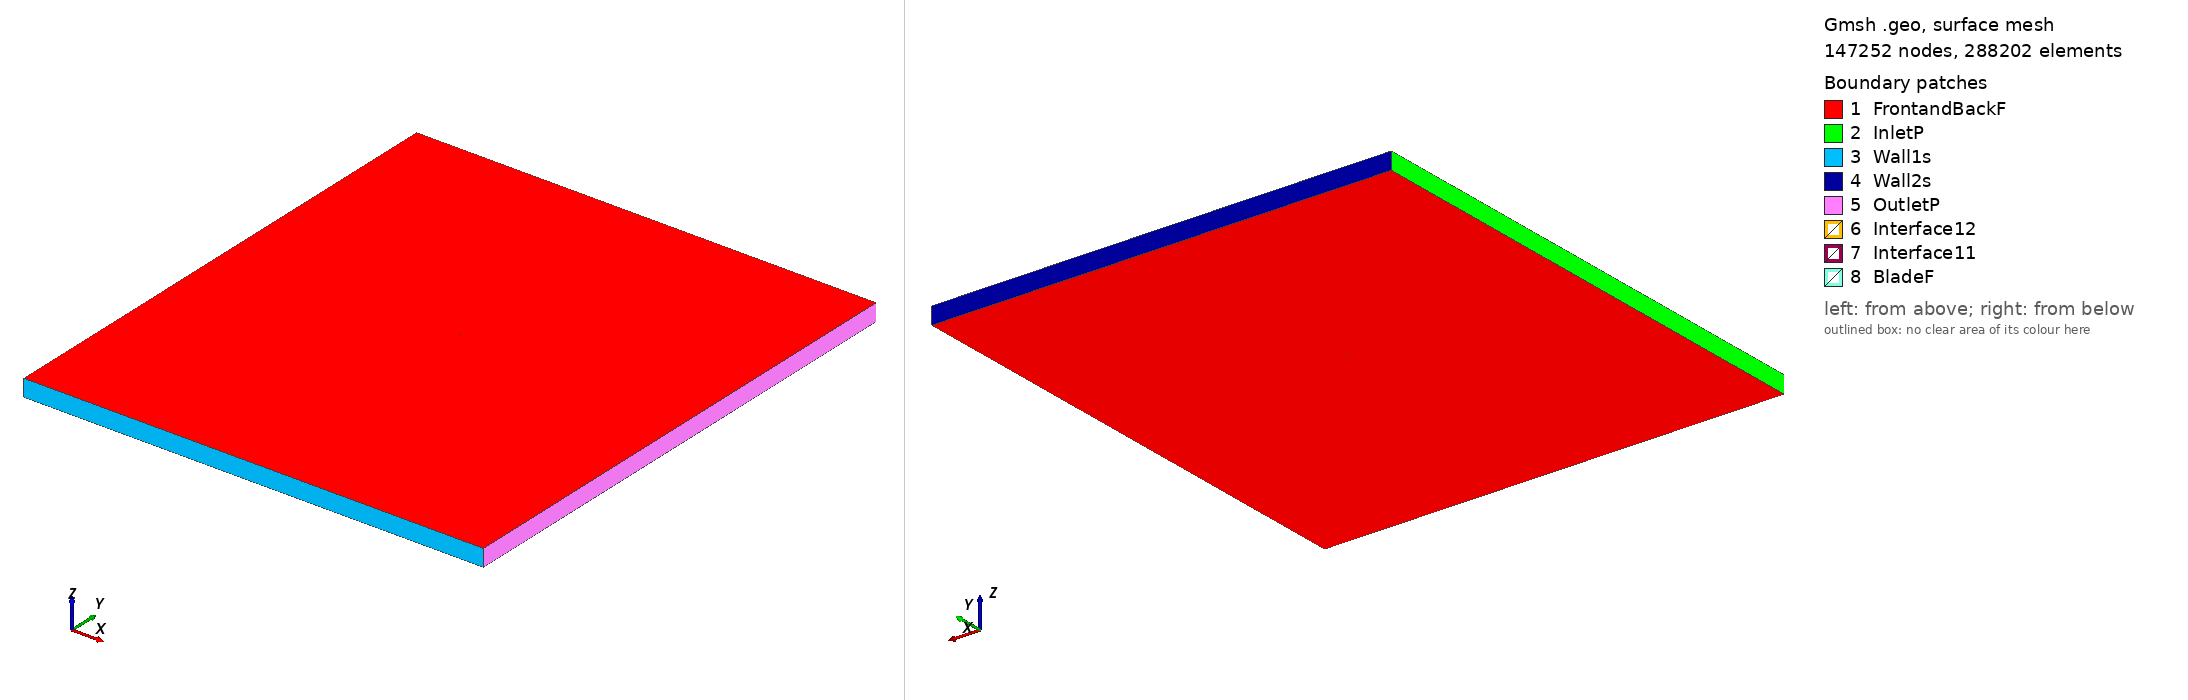

Gmsh geometry script, surface-meshed: 147252 nodes, 288202 surface elements. Boundary patches (legend numbers): 1 FrontandBackF, 2 InletP, 3 Wall1s, 4 Wall2s, 5 OutletP, 6 Interface12, 7 Interface11, 8 BladeF. Left view from above one corner, right view from below the opposite corner. Legend entries are the model's physical surfaces. The drawing asked Gmsh for element sizes between 1% and 20% of the model's largest extent; the script's own settings can give other sizes.

=== hq2090sm_tsr_3.2479_aoa_2.8553.geo (drawn) ===
SetFactory("OpenCASCADE");

Point(1) = {0.074992, 0.736411, 0, 1.0};
Point(2) = {0.070514, 0.737340, 0, 1.0};
Point(3) = {0.062502, 0.738937, 0, 1.0};
Point(4) = {0.054487, 0.740502, 0, 1.0};
Point(5) = {0.038450, 0.743454, 0, 1.0};
Point(6) = {0.022392, 0.746003, 0, 1.0};
Point(7) = {0.006304, 0.747939, 0, 1.0};
Point(8) = {-0.009816, 0.749244, 0, 1.0};
Point(9) = {-0.017886, 0.749679, 0, 1.0};
Point(10) = {-0.025966, 0.749936, 0, 1.0};
Point(11) = {-0.034055, 0.750000, 0, 1.0};
Point(12) = {-0.042154, 0.749870, 0, 1.0};
Point(13) = {-0.050268, 0.749433, 0, 1.0};
Point(14) = {-0.058404, 0.748560, 0, 1.0};
Point(15) = {-0.066578, 0.746929, 0, 1.0};
Point(16) = {-0.070690, 0.745596, 0, 1.0};
Point(17) = {-0.072763, 0.744599, 0, 1.0};
Point(18) = {-0.074023, 0.743674, 0, 1.0};
Point(19) = {-0.074907, 0.742181, 0, 1.0};
Point(20) = {-0.074141, 0.741317, 0, 1.0};
Point(21) = {-0.072959, 0.740676, 0, 1.0};
Point(22) = {-0.070969, 0.740010, 0, 1.0};
Point(23) = {-0.066966, 0.739147, 0, 1.0};
Point(24) = {-0.058929, 0.738034, 0, 1.0};
Point(25) = {-0.050877, 0.737228, 0, 1.0};
Point(26) = {-0.042817, 0.736567, 0, 1.0};
Point(27) = {-0.034752, 0.736019, 0, 1.0};
Point(28) = {-0.026683, 0.735552, 0, 1.0};
Point(29) = {-0.018609, 0.735197, 0, 1.0};
Point(30) = {-0.010528, 0.734956, 0, 1.0};
Point(31) = {0.005649, 0.734797, 0, 1.0};
Point(32) = {0.021841, 0.734944, 0, 1.0};
Point(33) = {0.038044, 0.735317, 0, 1.0};
Point(34) = {0.054236, 0.735465, 0, 1.0};
Point(35) = {0.062323, 0.735353, 0, 1.0};
Point(36) = {0.070403, 0.735112, 0, 1.0};
Point(37) = {0.074917, 0.734908, 0, 1.0};
Point(38) = {-0.074992, -0.736411, 0, 1.0};
Point(39) = {-0.070514, -0.737340, 0, 1.0};
Point(40) = {-0.062502, -0.738937, 0, 1.0};
Point(41) = {-0.054487, -0.740502, 0, 1.0};
Point(42) = {-0.038450, -0.743454, 0, 1.0};
Point(43) = {-0.022392, -0.746003, 0, 1.0};
Point(44) = {-0.006304, -0.747939, 0, 1.0};
Point(45) = {0.009816, -0.749244, 0, 1.0};
Point(46) = {0.017886, -0.749679, 0, 1.0};
Point(47) = {0.025966, -0.749936, 0, 1.0};
Point(48) = {0.034055, -0.750000, 0, 1.0};
Point(49) = {0.042154, -0.749870, 0, 1.0};
Point(50) = {0.050268, -0.749433, 0, 1.0};
Point(51) = {0.058404, -0.748560, 0, 1.0};
Point(52) = {0.066578, -0.746929, 0, 1.0};
Point(53) = {0.070690, -0.745596, 0, 1.0};
Point(54) = {0.072763, -0.744599, 0, 1.0};
Point(55) = {0.074023, -0.743674, 0, 1.0};
Point(56) = {0.074907, -0.742181, 0, 1.0};
Point(57) = {0.074141, -0.741317, 0, 1.0};
Point(58) = {0.072959, -0.740676, 0, 1.0};
Point(59) = {0.070969, -0.740010, 0, 1.0};
Point(60) = {0.066966, -0.739147, 0, 1.0};
Point(61) = {0.058929, -0.738034, 0, 1.0};
Point(62) = {0.050877, -0.737228, 0, 1.0};
Point(63) = {0.042817, -0.736567, 0, 1.0};
Point(64) = {0.034752, -0.736019, 0, 1.0};
Point(65) = {0.026683, -0.735552, 0, 1.0};
Point(66) = {0.018609, -0.735197, 0, 1.0};
Point(67) = {0.010528, -0.734956, 0, 1.0};
Point(68) = {-0.005649, -0.734797, 0, 1.0};
Point(69) = {-0.021841, -0.734944, 0, 1.0};
Point(70) = {-0.038044, -0.735317, 0, 1.0};
Point(71) = {-0.054236, -0.735465, 0, 1.0};
Point(72) = {-0.062323, -0.735353, 0, 1.0};
Point(73) = {-0.070403, -0.735112, 0, 1.0};
Point(74) = {-0.074917, -0.734908, 0, 1.0};

// Lines: first blade (splines 1-4)
Spline(1) = {1:11};
Spline(2) = {11:27};
Spline(3) = {27:37};
Spline(4) = {37,1};

// Lines: second blade (splines 5-8)
Spline(5) = {38:48};
Spline(6) = {48:64};
Spline(7) = {64:74};
Spline(8) = {74,38};

// Outer domain (points 20001-4 and lines)
Point(75) = {-13.50000000, -15.00000000, 0, 1.0};
Point(76) = {-13.50000000, 15.00000000, 0, 1.0};
Point(77) = {13.50000000, 15.00000000, 0, 1.0};
Point(78) = {13.50000000, -15.00000000, 0, 1.0};
Line(11) = {75, 76};
Line(12) = {76, 77};
Line(13) = {77, 78};
Line(14) = {75, 78};

// Interface (between moving and stationary domain) (circles)
Circle(9) = {0, 0, 0, 0.80000000, 0, 2*Pi};
Circle(10) = {0, 0, 0, 0.80000000, 0, 2*Pi};

// Loops collect Lines/Splines/etc (blade1, blade2, domain, first circle)
Line Loop(1) = {1:4};
Line Loop(2) = {5:8};
Line Loop(3) = {11,12,13,-14};
Line Loop(4) = {9};

// BooleanDifference cuts out the circle/interface from the domain
Plane Surface(1) = {3};
Plane Surface(2) = {4};
BooleanDifference{ Surface{1}; Delete;}{ Surface{2}; Delete;}

// This one cuts out the blades from the inner circle/interface
Line Loop(6) = {10};
Plane Surface(5) = {6};
Plane Surface(6) = {1};
Plane Surface(7) = {2};
BooleanDifference{ Surface{5}; Delete;}{ Surface{6,7}; Delete;}

// extrude to 3rd dimension
Extrude {0, 0, 1} {Surface{1}; Surface{5}; Layers{1}; Recombine;}

// Physical Surfaces are the named boundaries (patches)
Physical Surface("Interface11") = {12};
Physical Surface("Interface12") = {10};

// sides of domain
Physical Surface("InletP") = {6};
Physical Surface("OutletP") = {9};

// top and bottom of domain
Physical Surface("Wall1s") = {7};
Physical Surface("Wall2s") = {8};

// Check FrontandBackF by ensuring there is nothing in the 3rd dimension
Physical Surface("FrontandBackF") = {1,11,5,21};
Physical Surface("BladeF") = {13:20};
Physical Volume("Turbine") = {2};
Physical Volume("Farfield") = {1};

// settings for airfoil boundary layer
Field[1] = BoundaryLayer;
Field[1].EdgesList = {1:8};
Field[1].hwall_n = 1e-3;
Field[1].thickness = 1.5e-2;
Field[1].ratio = 1.05;
Field[1].Quads = 1;
BoundaryLayer Field = 1;

// control points for mesh (blade and interface)
// floor((arc length / 1.5mm)/ 6) -> Transfinite Line
Transfinite Line {1,2,3,5,6,7} = 33 Using Progression 1;
Transfinite Line {4,8} = 2 Using Progression 1;
Transfinite Line {9, 15} = 800 Using Progression 1;

// For more information on gmsh syntax, visit http://gmsh.info/doc/texinfo/gmsh.html
